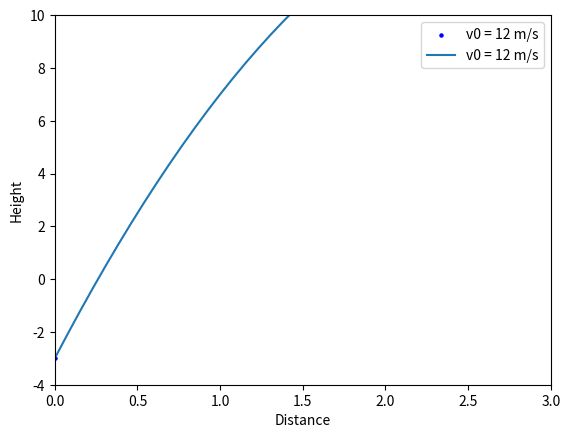

The script that saved this image:
import numpy as np
import matplotlib.pyplot as plt
import matplotlib.animation as animation


# First equation for Red Bird: 

fig, ax = plt.subplots()

# Define the quadratic function
t = np.linspace(0, 3, 40)
g = -9.81
v0 = 12
z = -2*(t-3)**2 + 15

# Create scatter plot and line plot of the function
scat = ax.scatter(t[0], z[0], c="b", s=5, label=f'v0 = {v0} m/s')
line2, = ax.plot(t, z, label=f'v0 = {v0} m/s')

ax.set(xlim=[0, 3], ylim=[-4, 10], xlabel='Distance', ylabel='Height')
ax.legend()

# Set the animation parameters
interval = 30  # Interval between frames in milliseconds
num_frames = len(t)  # Number of frames in the animation
frame_interval = 0.05  # Time interval between frames in seconds
current_frame = 0  # Index of the current frame

def update(frame):
    global current_frame
    
    # Calculate the time corresponding to the current frame
    t_current = current_frame * frame_interval
    
    # Update the scatter plot and line plot with data corresponding to the current time
    x = t[t <= t_current]
    y = -2*(x-3)**2 + 15 + v0 * x
    data = np.stack([x, y]).T
    scat.set_offsets(data)
    line2.set_xdata(x)
    line2.set_ydata(y)
    
    # Increment the current frame index
    current_frame += 1
    
    # Return the artists that have been updated
    return (scat, line2)

# Create the animation and display it
ani = animation.FuncAnimation(fig=fig, func=update, frames=num_frames, interval=interval)
plt.show()